24-way image classification set "split_set" from GitHub (kibakibaki/5307A2Testing); label vocabulary: apple, avocado, banana, blackberry, blueberry, capsicum, carrot, cherry tomato, cucumber, dragon fruit, grape, kiwi fruit, lemon, lime, mango, orange, papaya, passion fruit, peach, pear, pineapple, raspberry, strawberry, watermelon.

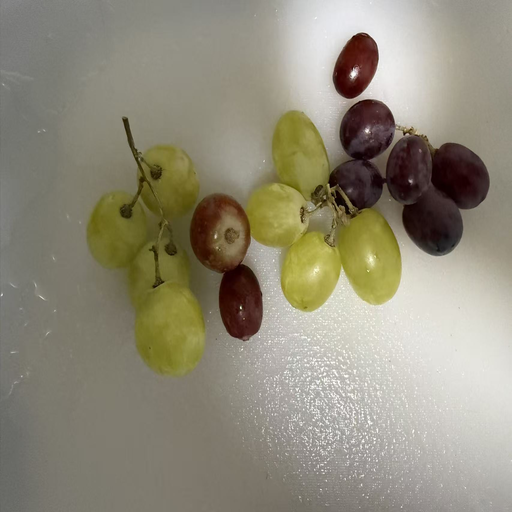
Label: grape

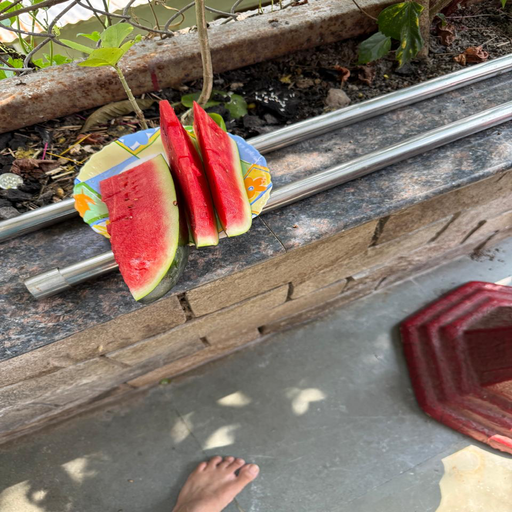
Label: watermelon

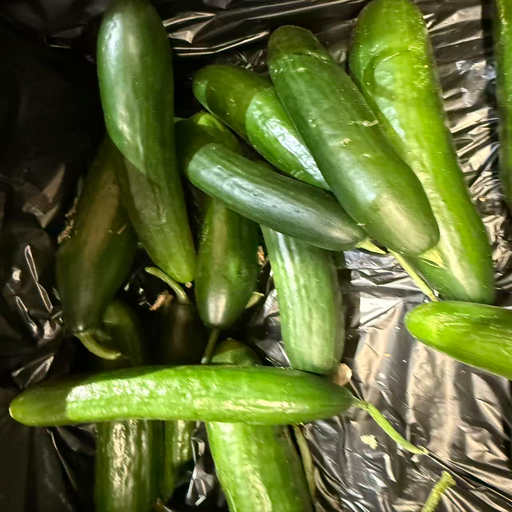
Label: cucumber

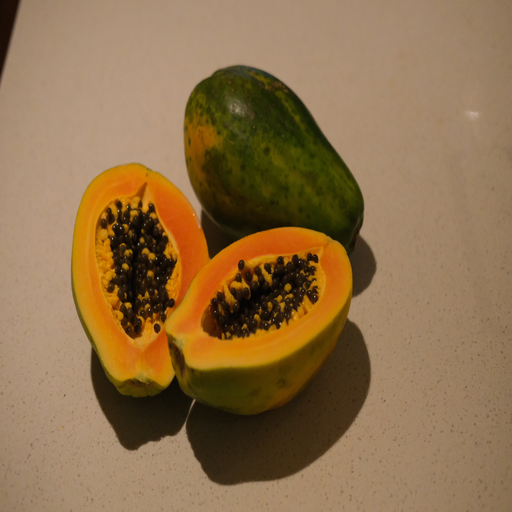
Label: papaya

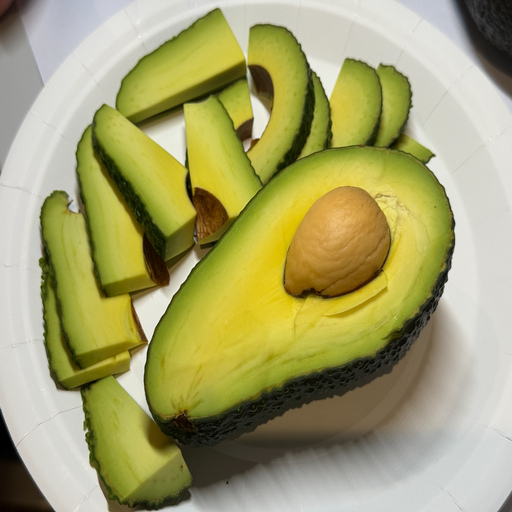
Label: avocado

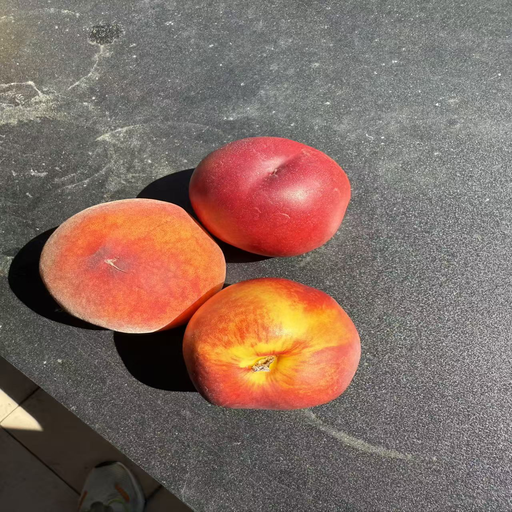
Label: peach
